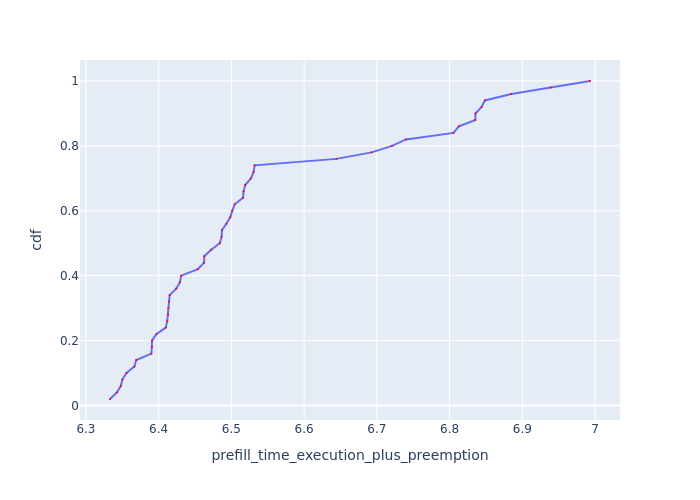

The file beside this chart, header and first rows:
Request Id, prefill_time_execution_plus_preemption, cdf
0_13, 6.333, 0.02
0_25, 6.342, 0.04
0_37, 6.348, 0.06
0_49, 6.35, 0.08
0_14, 6.356, 0.1
0_26, 6.367, 0.12
0_38, 6.369, 0.14
0_27, 6.39, 0.16
0_39, 6.391, 0.18
0_15, 6.391, 0.2
0_24, 6.397, 0.22
0_40, 6.41, 0.24
0_28, 6.412, 0.26
0_12, 6.413, 0.28
0_36, 6.413, 0.3
0_48, 6.414, 0.32
0_16, 6.415, 0.34
0_17, 6.424, 0.36
0_41, 6.429, 0.38
0_29, 6.431, 0.4
0_42, 6.454, 0.42
0_43, 6.462, 0.44
0_19, 6.463, 0.46
0_31, 6.472, 0.48
0_30, 6.484, 0.5
0_32, 6.487, 0.52
0_20, 6.487, 0.54
0_44, 6.493, 0.56
0_33, 6.498, 0.58
0_21, 6.501, 0.6
0_45, 6.505, 0.62
0_46, 6.516, 0.64
0_34, 6.517, 0.66
0_22, 6.519, 0.68
0_35, 6.527, 0.7
0_23, 6.531, 0.72
0_47, 6.532, 0.74
0_18, 6.644, 0.76
0_1, 6.693, 0.78
0_2, 6.721, 0.8
0_3, 6.74, 0.82
0_4, 6.805, 0.84
0_7, 6.813, 0.86
0_8, 6.835, 0.88
0_5, 6.836, 0.9
0_6, 6.844, 0.92
0_9, 6.849, 0.94
0_0, 6.885, 0.96
0_10, 6.939, 0.98
0_11, 6.993, 1.0
